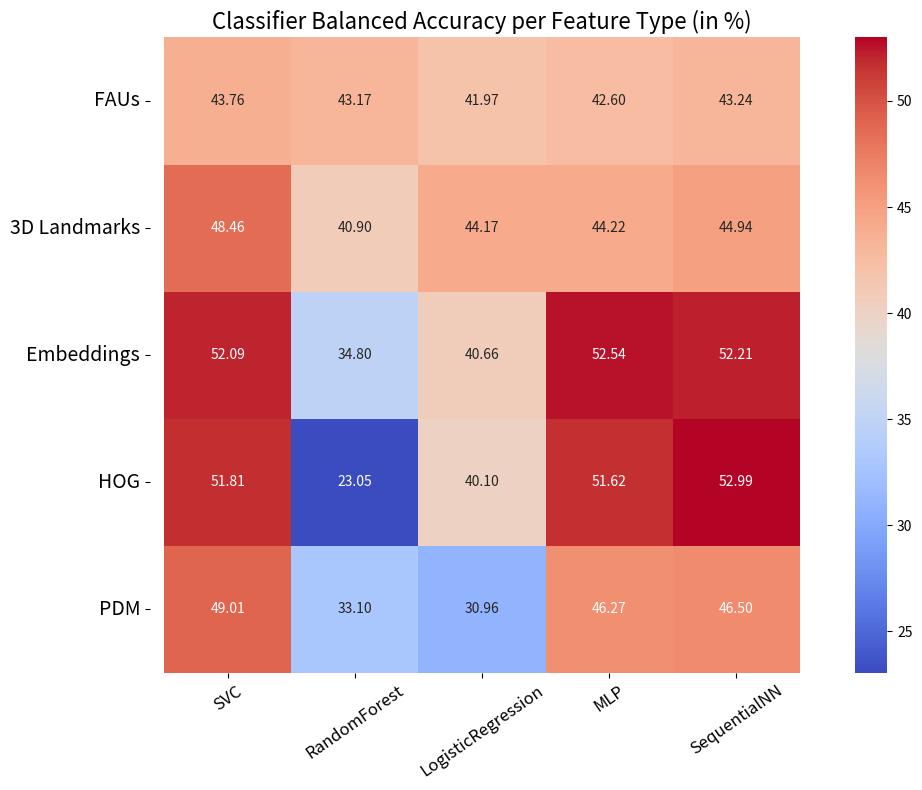

Generate this figure with matplotlib:
import matplotlib.pyplot as plt
import numpy as np
import pandas as pd
import seaborn as sns

# Visualize the performance of a classifier per feature, classifier params were always optimized for each feature

NewSVC = {
    'facs':0.4375747580746948,
    'landmarks_3d': 0.48464970042099553,
    #'embedded': 0.4597618607618611,
    'embedded':0.5208743814139565,
    'hog': 0.5181242336010964,
    'pdm':0.4901139641136941
}

SVC = {
    'facs':0.43858737723542457,
    'landmarks_3d':0.47852156857211503,
    #'embedded':0.45714285714285713,
    'embedded':0.5208743814139565,
    'hog': 0.5181242336010964,
    'pdm':0.4887116144381338
}

LinearSVC = {
    'facs':0.4167163289630512,
    'landmarks_3d':0.42795282402245377,
    'embedded':0.4302276189389127,
    'hog':0.5011751608059447,
    'pdm':0.426429374571
}

ProbaSVC = {
    'facs':0.2960017958081935,
    'landmarks_3d':0.29660846986469863,
    'embedded':0.40380037930425716,
    'hog': 0.4130294820198,
    'pdm':0.3317595501334409
}

RandomForest = {
    'facs':0.43169672036602713,
    'landmarks_3d':0.4090411011572917,
    'embedded':0.34796128263293474,
    'hog':0.23050979069203908,
    'pdm':0.33102614927133156
}

LogisticRegression = {
    'facs':0.4197008727748087,
    'landmarks_3d':0.4417172901687877,
    #'embedded':0.3175969281007253,
    'embedded': 0.40664819000713853,
    'hog':0.4010136692851657,
    'pdm':0.3096157979749458
}

MLP = {
    'facs':0.4260352185781845,
    'landmarks_3d':0.44219983852780487,
    #'embedded': 0.4574212007089776,
    'embedded': 0.5253797828202786,
    'hog':0.5161920541196683,
    'pdm':0.46269635380339574
}

SequentialNN = {
    'facs':0.43244646084047833,
    'landmarks_3d':0.449358125639948,
    #'embedded':0.46010851165096506,
    'embedded':0.5220851165096506,
    'hog':0.5299485069471201,
    'pdm':0.4649903144338119
}

# Create a dataframe
data = {
    #'SVC': SVC,
    #'ProbaSVC': ProbaSVC,
    'SVC': NewSVC,
    #'LinearSVC': LinearSVC,
    'RandomForest': RandomForest,
    'LogisticRegression': LogisticRegression,
    'MLP': MLP,
    'SequentialNN': SequentialNN
}

# Rename the feature names to be more readable
feature_names = {
    'facs': 'FAUs',
    'landmarks_3d': '3D Landmarks',
    'embedded': 'Embeddings',
    'hog': 'HOG',
    'pdm': 'PDM'
}

df = pd.DataFrame(data)

# Convert to percentage
df = df * 100

# Plot
plt.figure(figsize=(10, 8))
sns.heatmap(df, annot=True, cmap='coolwarm', fmt=".2f")

# Rename y labels to readable
plt.yticks([0.5, 1.5, 2.5, 3.5, 4.5], [feature_names[feature] for feature in df.index], rotation=0)

# Make the plot readable
plt.xticks(rotation=35, fontsize=12)
plt.yticks(rotation=0, fontsize=14)
plt.title('Classifier Balanced Accuracy per Feature Type (in %)', fontsize=16, y=1)

# Remove margin on top
#plt.subplots_adjust(top=0.93, bottom=0.2,right=1, left=0.20)

plt.axis('equal')
plt.tight_layout()

# Increase resolution
plt.savefig('classifier_performance_per_feature.pdf')



plt.show()
